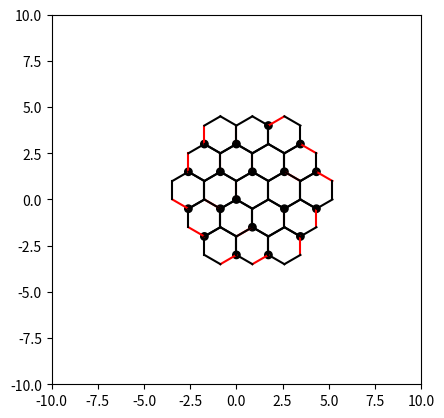

Source code (Python):
import math

class Game:
    def __init__(self, num_hexagons):
        self.num_hexagons = num_hexagons
        self.hexagons = []
        self.lines = []
        self.points = []
    
    def draw_board(self):
        pass ### TODO: Implement

    def draw_hexagon(self, point, angle):
        lines, points = [], [point]
        while True:
            adj = math.cos(angle)
            opp = math.sin(angle)
            point_x = point.x + opp
            point_y = point.y + adj
            if round(point_x, 2) == 1.73 and round(point_y, 2) == 1:
                a = 1
            point = self.get_point(point_x, point_y)
            if point == points[0]:
                line = self.get_line(points[-1], points[0])
                lines.append(line)
                break
            line = self.get_line(points[-1], point)
            points.append(point)
            lines.append(line)
            angle += math.pi / 3
        hexagon = Hexagon(lines, points)
        self.hexagons.append(hexagon)
        return hexagon
    
    def get_point(self, x, y):
        for point in self.points:
            if point.test(x, y):
                return point
        point = Point(x, y)
        self.points.append(point)
        return point
    
    def get_line(self, start_point, end_point):
        for line in self.lines:
            if line.test(start_point, end_point):
                return line
        line = Line(start_point, end_point)
        self.lines.append(line)
        return line

class Hexagon:
    def __init__(self, lines, points):
        self.lines = lines
        self.points = points
        for line in self.lines:
            line.hexagons.append(self)
        for point in self.points:
            point.hexagons.append(self)
        
    def last_free_point(self):
        for point in self.points[::-1]:
            if len(point.lines) < 3:
                return point

class Point:
    def __init__(self, x, y):
        self.x = x
        self.y = y
        self.hexagons = []
        self.lines = []
    
    def __eq__(self, other):
        if not isinstance(other, Point):
            return False
        return round(self.x, 2) == round(other.x, 2) and round(self.y, 2) == round(other.y, 2)
    
    def starting_angle(self):
        if len(self.lines) != 2:
            raise Exception('Starting angle can only be found if point is associated with two lines')
        # starting_angle = min([line.angle() for line in self.lines]) - math.pi / 3
        # return starting_angle if starting_angle > 0 else starting_angle + math.pi * 2
        angle = self.lines[0].angle()
        return angle - math.pi / 3 if angle > math.pi / 2 else angle + math.pi * 5 / 3

    def test(self, x, y):
        return round(self.x, 2) == round(x, 2) and round(self.y, 2) == round(y, 2)

class Line:
    def __init__(self, start_point, end_point):
        self.start_point = start_point
        self.end_point = end_point
        self.points = [self.start_point, self.end_point]
        for point in self.points:
            point.lines.append(self)
        self.hexagons = []
    
    def angle(self):
        y_change = self.end_point.y - self.start_point.y
        x_change = self.end_point.x - self.start_point.x
        angle = math.atan2(y_change, x_change)
        if angle > math.pi / 2:
            angle = math.pi * 5 / 2 - angle
        elif angle > 0:
            angle = math.pi / 2 - angle
        else:
            angle = math.pi / 2 + abs(angle)
        # print('X Change: {}\nY Change: {}\nAngle: {}\n\n'.format(
        #     round(x_change, 2),
        #     round(y_change, 2),
        #     round(angle)
        # ))
        return angle

    def test(self, start_point, end_point):
        return self.start_point == start_point and self.end_point == end_point

game = Game(19)
starting_point = game.get_point(0, 0)
hexagon = game.draw_hexagon(starting_point, 0)
while len(game.hexagons) < game.num_hexagons:
    starting_point = hexagon.last_free_point() if len(game.hexagons) > 1 else hexagon.points[2]
    starting_angle = starting_point.starting_angle()
    hexagon = game.draw_hexagon(starting_point, starting_angle)

from matplotlib import pyplot as plt
fig, ax = plt.subplots()
ax.set_xlim(-10, 10)
ax.set_ylim(-10, 10)
ax.set_aspect('equal', adjustable='box')
for hexagon in game.hexagons:
    for i, line in enumerate(hexagon.lines):
        color = 'red' if i == 0 else 'black'
        ax.plot([line.start_point.x, line.end_point.x], [line.start_point.y, line.end_point.y], color = color)
    # ax.plot([point.x for point in hexagon.points], [point.y for point in hexagon.points])
    circle = plt.Circle([hexagon.points[0].x, hexagon.points[0].y], 0.2, color = 'black')
    ax.add_patch(circle)
plt.show()